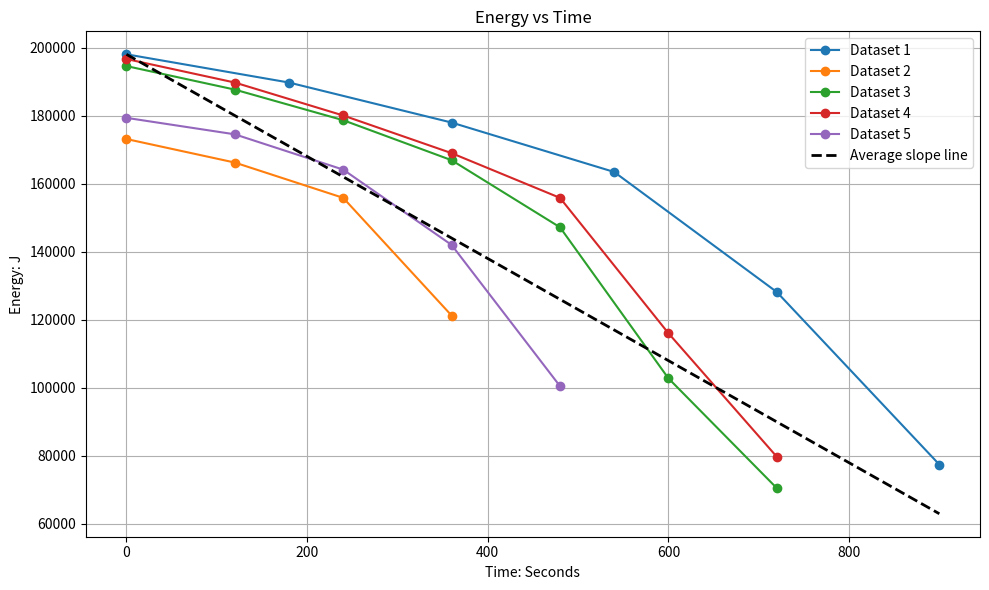

Recreate this plot in Python.
import numpy as np
import matplotlib.pyplot as plt

# Time interval arrays (in minutes)
time_3min = np.array([0, 3, 6, 9, 12, 15])
time_2min = np.array([0, 2, 4, 6, 8, 10, 12])

# Voltage data
data_1 = np.array([12.46, 12.34, 12.17, 11.96, 11.69, 11.32])       # 3 min intervals
data_2 = np.array([12.10, 12.00, 11.85, 11.65])                     # 2 min intervals (4 points)
data_3 = np.array([12.41, 12.31, 12.18, 12.01, 11.80, 11.54, 11.26]) # 2 min intervals
data_4 = np.array([12.44, 12.34, 12.20, 12.04, 11.85, 11.62, 11.34]) # 2 min intervals
data_5 = np.array([12.19, 12.12, 11.97, 11.77, 11.52])               # 2 min intervals

datasets = [data_1, data_2, data_3, data_4, data_5]

# Voltage → SOC (%) mapping and battery capacity (Wh)
voltage_soc_map = {12.6: 100, 11.85: 75, 11.55: 50, 11.1: 25, 9.0: 0}
E_max = 57.72  # Wh (given)

def voltage_to_wh(voltage):
    vs = np.array(list(voltage_soc_map.keys()))
    soc = np.array(list(voltage_soc_map.values()))
    # Interpolate SOC based on voltage, sorting keys in ascending order for interp
    soc_interp = np.interp(voltage, vs[::-1], soc[::-1])
    return soc_interp / 100 * E_max

# Prepare plot
plt.figure(figsize=(10,6))

# To accumulate slopes for averaging
slopes = []

# Plot each dataset separately and compute slopes
for i, data in enumerate(datasets):
    # Select proper time vector based on dataset index
    t_min = time_3min if i == 0 else time_2min
    t = t_min[:len(data)]
    
    # Convert voltage to energy (Wh), then to Joules
    energy_wh = voltage_to_wh(data)
    energy_j = energy_wh * 3600  # convert Wh to Joules
    
    # Convert time to seconds
    t_sec = t * 60
    
    # Plot raw data points
    plt.plot(t_sec, energy_j, 'o-', label=f'Dataset {i+1}')
    
    # Calculate slope (energy decrease rate) using linear fit
    # slope in Joules per second (negative value)
    coeffs = np.polyfit(t_sec, energy_j, 1)  # coeffs[0] is slope
    slope = coeffs[0]
    slopes.append(slope)
    
    print(f"Dataset {i+1} slope (J/s): {slope:.4f}")

# Compute average slope
avg_slope = np.mean(slopes)
print(f"\nAverage slope (J/s): {avg_slope:.4f}")

# Plot average slope line from start to end time of combined data
all_times = []
all_energies = []
for i, data in enumerate(datasets):
    t_min = time_3min if i == 0 else time_2min
    t = t_min[:len(data)]
    all_times.extend(t)
    energy_wh = voltage_to_wh(data)
    energy_j = energy_wh * 3600
    all_energies.extend(energy_j)

all_times_sec = np.array(all_times) * 60
all_energies = np.array(all_energies)

t_line = np.array([all_times_sec.min(), all_times_sec.max()])
# line = E0 + slope * t, where E0 is initial energy at t=all_times_sec.min()
E0 = all_energies[all_times_sec.argmin()]
avg_line = E0 + avg_slope * (t_line - t_line[0])

plt.plot(t_line, avg_line, 'k--', linewidth=2, label='Average slope line')

plt.xlabel('Time: Seconds')
plt.ylabel('Energy: J')
plt.title('Energy vs Time')
plt.legend()
plt.grid(True)
plt.tight_layout()
plt.show()
